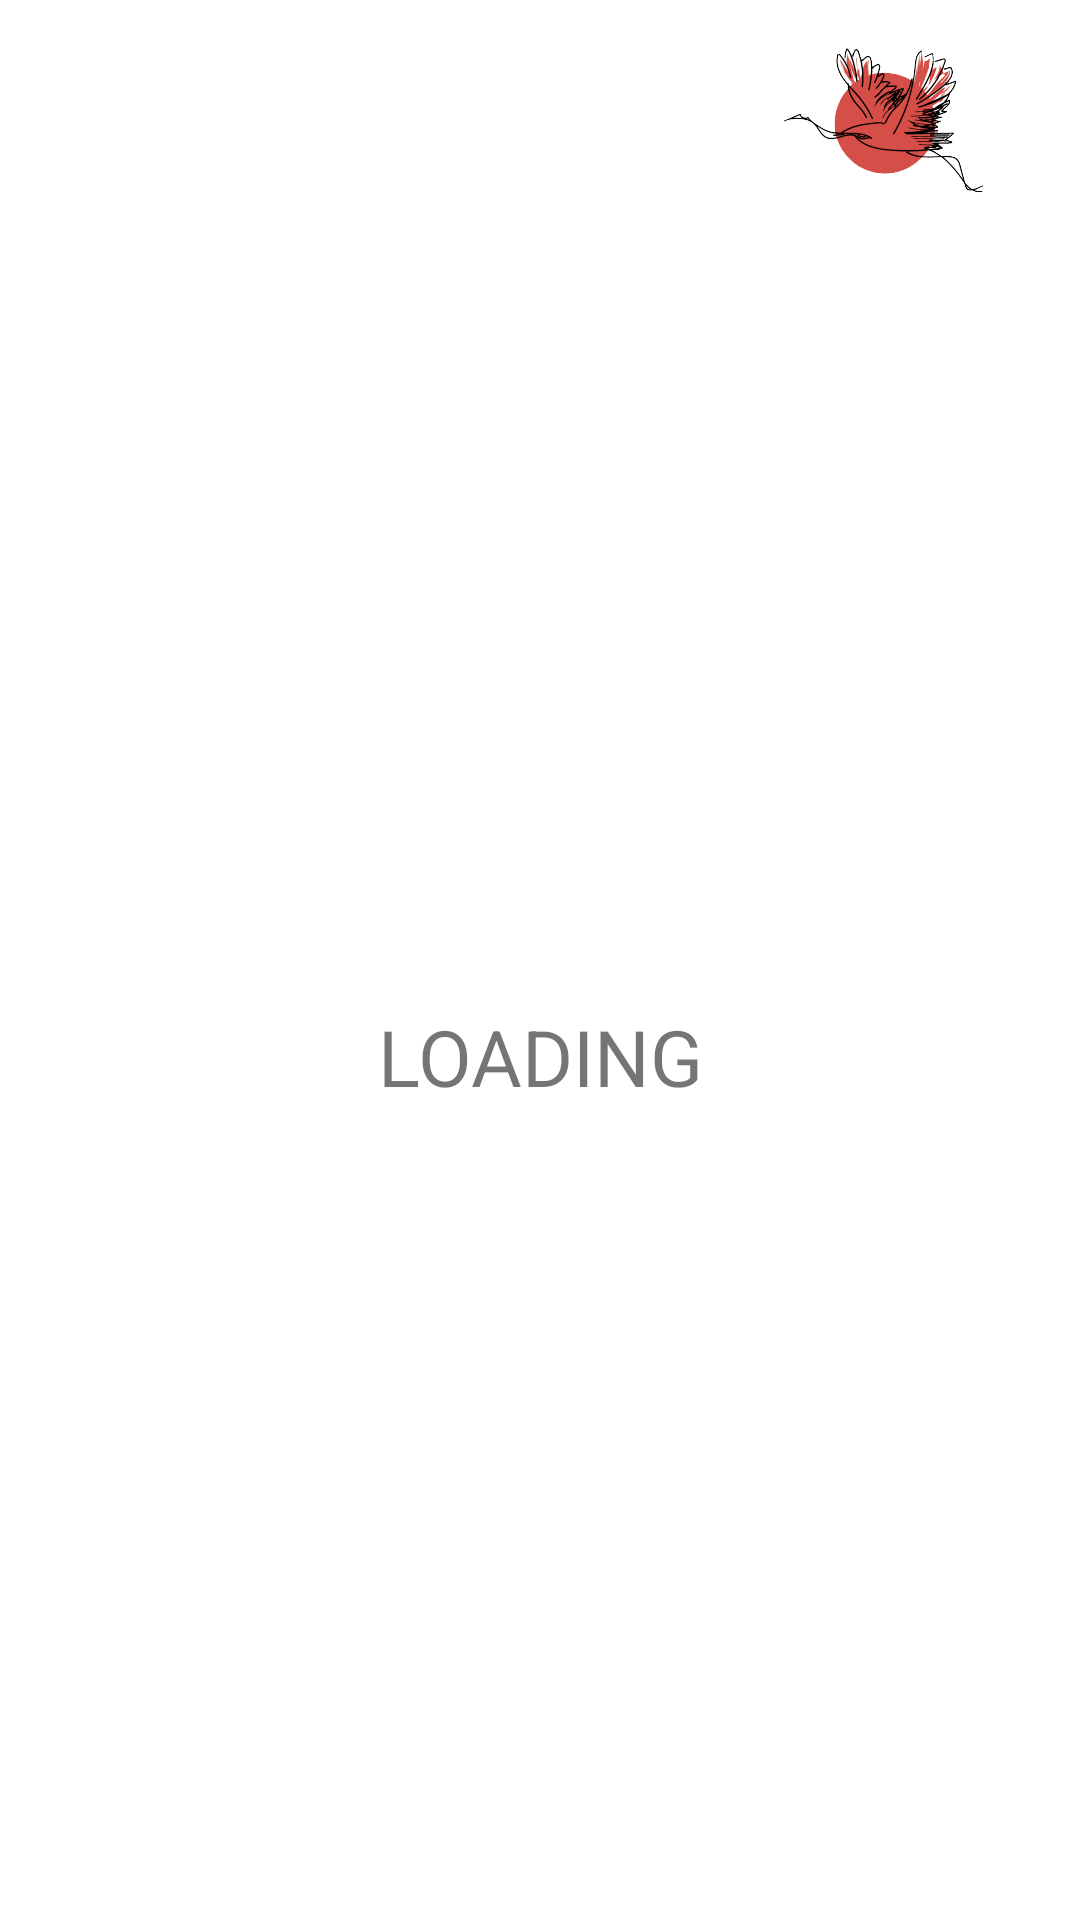

The Android layout XML behind this screen, and the referenced resources:
<!-- AndroidManifest.xml: application theme Theme.EarlySamurai -->
<!-- res/layout/activity_splash.xml -->
<?xml version="1.0" encoding="utf-8"?>
<androidx.constraintlayout.widget.ConstraintLayout xmlns:android="http://schemas.android.com/apk/res/android"
    android:layout_width="match_parent"
    android:layout_height="match_parent"
    xmlns:app="http://schemas.android.com/apk/res-auto">

    <include
        android:id="@+id/main_header_bar"
        layout="@layout/header_bar"
        android:layout_width="match_parent"
        android:layout_height="wrap_content"
        app:layout_constraintTop_toTopOf="parent"
        app:layout_constraintStart_toStartOf="parent"
        app:layout_constraintEnd_toEndOf="parent"
        />


    <TextView
        android:layout_width="wrap_content"
        android:layout_height="wrap_content"
        app:layout_constraintTop_toBottomOf="@+id/main_header_bar"
        app:layout_constraintBottom_toBottomOf="parent"
        app:layout_constraintStart_toStartOf="parent"
        app:layout_constraintEnd_toEndOf="parent"
        android:text="LOADING"
        android:textSize="@dimen/about_text_size"
        />

</androidx.constraintlayout.widget.ConstraintLayout>
<!-- res/layout/header_bar.xml (included above) -->
<?xml version="1.0" encoding="utf-8"?>
<androidx.constraintlayout.widget.ConstraintLayout xmlns:android="http://schemas.android.com/apk/res/android"
    xmlns:app="http://schemas.android.com/apk/res-auto"
    xmlns:tools="http://schemas.android.com/tools"
    android:layout_width="match_parent"
    android:layout_height="wrap_content">

    <ImageView
        android:id="@+id/logo_image_right"
        android:layout_width="wrap_content"
        android:layout_height="wrap_content"
        android:layout_marginTop="@dimen/margin_small"
        android:layout_marginEnd="@dimen/margin_medium"
        android:contentDescription="@string/logo_image"
        app:layout_constraintEnd_toEndOf="parent"
        app:layout_constraintTop_toTopOf="parent"
        app:srcCompat="@drawable/logo_deals" />

    <ImageView
        android:id="@+id/logo_image_mid"
        android:layout_width="@dimen/logo_image_size_big"
        android:layout_height="@dimen/logo_image_size_big"
        android:layout_marginTop="@dimen/margin_small"
        android:contentDescription="@string/logo_image_big"
        app:layout_constraintEnd_toEndOf="parent"
        app:layout_constraintStart_toStartOf="parent"
        app:layout_constraintTop_toTopOf="parent"
        app:srcCompat="@drawable/logo_orange"
        tools:visibility="gone" />

    <ImageView
        android:id="@+id/logo_text"
        android:layout_width="0dp"
        android:layout_height="wrap_content"
        android:contentDescription="@string/logo_text"
        app:layout_constraintEnd_toEndOf="parent"
        app:layout_constraintStart_toStartOf="parent"
        app:layout_constraintTop_toBottomOf="@+id/logo_image_mid"
        app:srcCompat="@drawable/logo_text"
        tools:visibility="gone" />

    <ImageView
        android:id="@+id/back_arrow"
        android:layout_width="28dp"
        android:layout_height="28dp"
        android:layout_marginStart="36dp"
        app:layout_constraintBottom_toBottomOf="parent"
        app:layout_constraintStart_toStartOf="parent"
        app:layout_constraintTop_toTopOf="parent"
        app:srcCompat="@drawable/ic_back_arrow"
        tools:visibility="gone"/>
</androidx.constraintlayout.widget.ConstraintLayout>
<!-- resources referenced by this layout -->
<resources>
  <dimen name="about_text_size">26sp</dimen>
  <dimen name="logo_image_size_big">80dp</dimen>
  <dimen name="margin_medium">32dp</dimen>
  <dimen name="margin_small">16dp</dimen>
  <!-- drawable logo_deals: png bitmap (drawable-nodpi, 21089 bytes) -->
  <!-- drawable logo_orange: png bitmap (drawable-nodpi, 21922 bytes) -->
  <!-- drawable logo_text: png bitmap (drawable-nodpi, 22564 bytes) -->
  <string name="logo_image">Logo image</string>
  <string name="logo_image_big">Logo image big</string>
  <string name="logo_text">Logo text</string>
  <style name="Theme.EarlySamurai" parent="Theme.MaterialComponents.DayNight.NoActionBar">
          
          <item name="colorPrimary">@color/purple_500</item>
          <item name="colorPrimaryVariant">@color/purple_700</item>
          <item name="colorOnPrimary">@color/white</item>
          
          <item name="colorSecondary">@color/teal_200</item>
          <item name="colorSecondaryVariant">@color/teal_700</item>
          <item name="colorOnSecondary">@color/black</item>
          
          <item name="android:statusBarColor" tools:targetApi="l">?attr/colorPrimaryVariant</item>
          
      </style>
  <color name="purple_500">#FF6200EE</color>
  <color name="purple_700">#FF3700B3</color>
  <color name="white">#FFFFFFFF</color>
  <color name="teal_200">#FF03DAC5</color>
  <color name="teal_700">#FF018786</color>
  <color name="black">#FF000000</color>
</resources>
